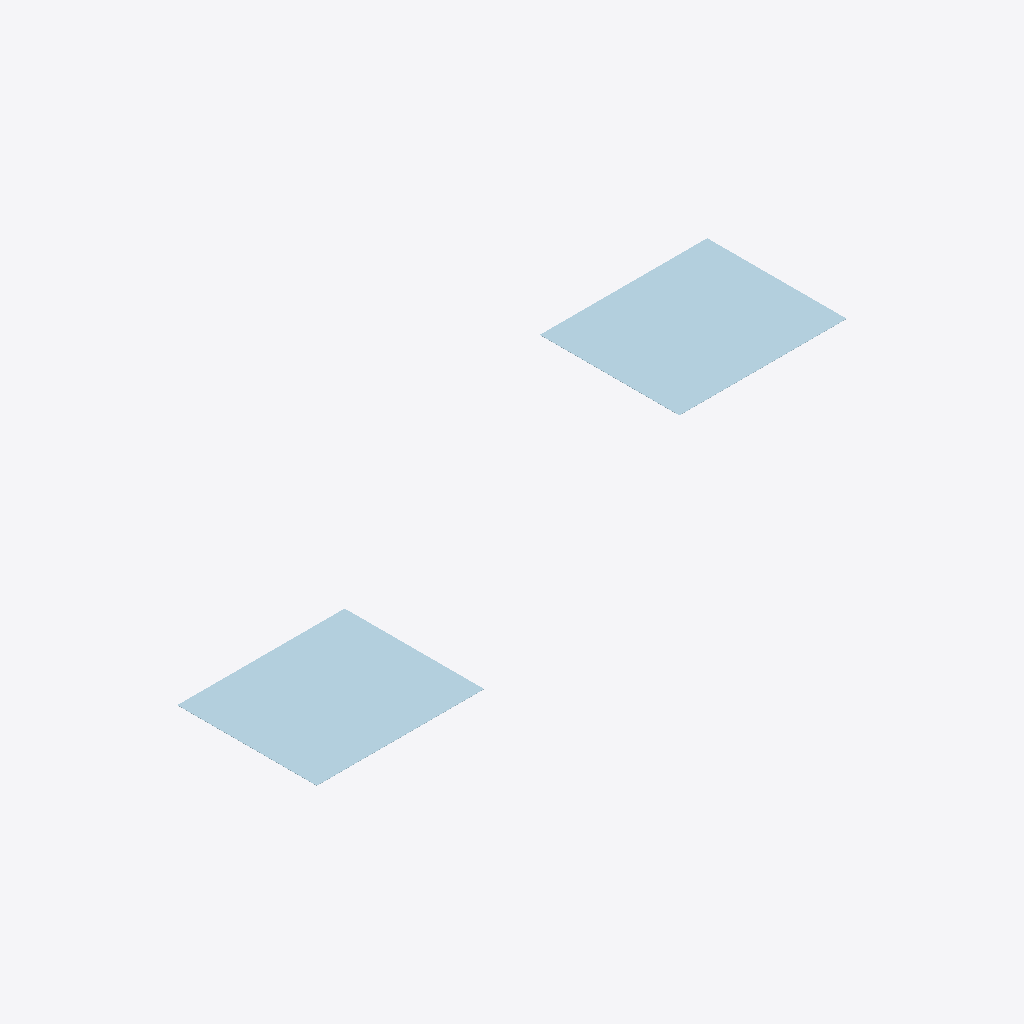
Isometric view of an IFC building model (IFC-SPF (STEP), schema IFC2X3, length unit millimetre), seen from the south-west, elements coloured by IFC class: 2 plates (pale blue).
Extent 28.8 m × 12.0 m × 0.0 m (x, y, z). Storeys (1): Undefined at 0.00 m. Elements (2): 2 IfcPlate.

HEADER;
FILE_DESCRIPTION(('ViewDefinition [CoordinationView]'),'2;1');
FILE_NAME('out.ifc','2011-07-12T17:19:12',('ZHOUENXIAN/zhouenxian'),('Structural Designer'),'IFC Database Version:Work','Tekla Structures 18.1 Build:1383/20.8.2014, IFC ','');
FILE_SCHEMA(('IFC2X3'));
ENDSEC;
DATA;
#24=IFCPROJECT('3iBCbhRQP41vH_FFzn$NF6',#5,'Tekla Corporation',$,$,$,$,(#11),#23);
#26=IFCSITE('2c6rgAFarEkO145g6l9UQv',#5,'Undefined',$,$,#25,$,$,.ELEMENT.,$,$,0.0,$,$);
#29=IFCBUILDING('20YB46Yyj4I94QBRwlwdHS',#5,'Undefined',$,$,#28,$,$,.ELEMENT.,$,$,#27);
#31=IFCBUILDINGSTOREY('2cAjtRUP1DUxomXrF7uRPW',#5,'Undefined',$,$,#30,$,$,.ELEMENT.,0.0);
#52=IFCPLATE('1WTYku0000234sCJWpDJSn',#5,'PLATE','PL10*6000','PL10*6000',#35,#51,'ID60762BB8-0000-0008-3136-313833353731');
#90=IFCPLATE('1WTYku0000134sCJWpDJSn',#5,'PLATE','PL10*6000','PL10*6000',#87,#89,'ID60762BB8-0000-0004-3136-313833353731');
ENDSEC;
